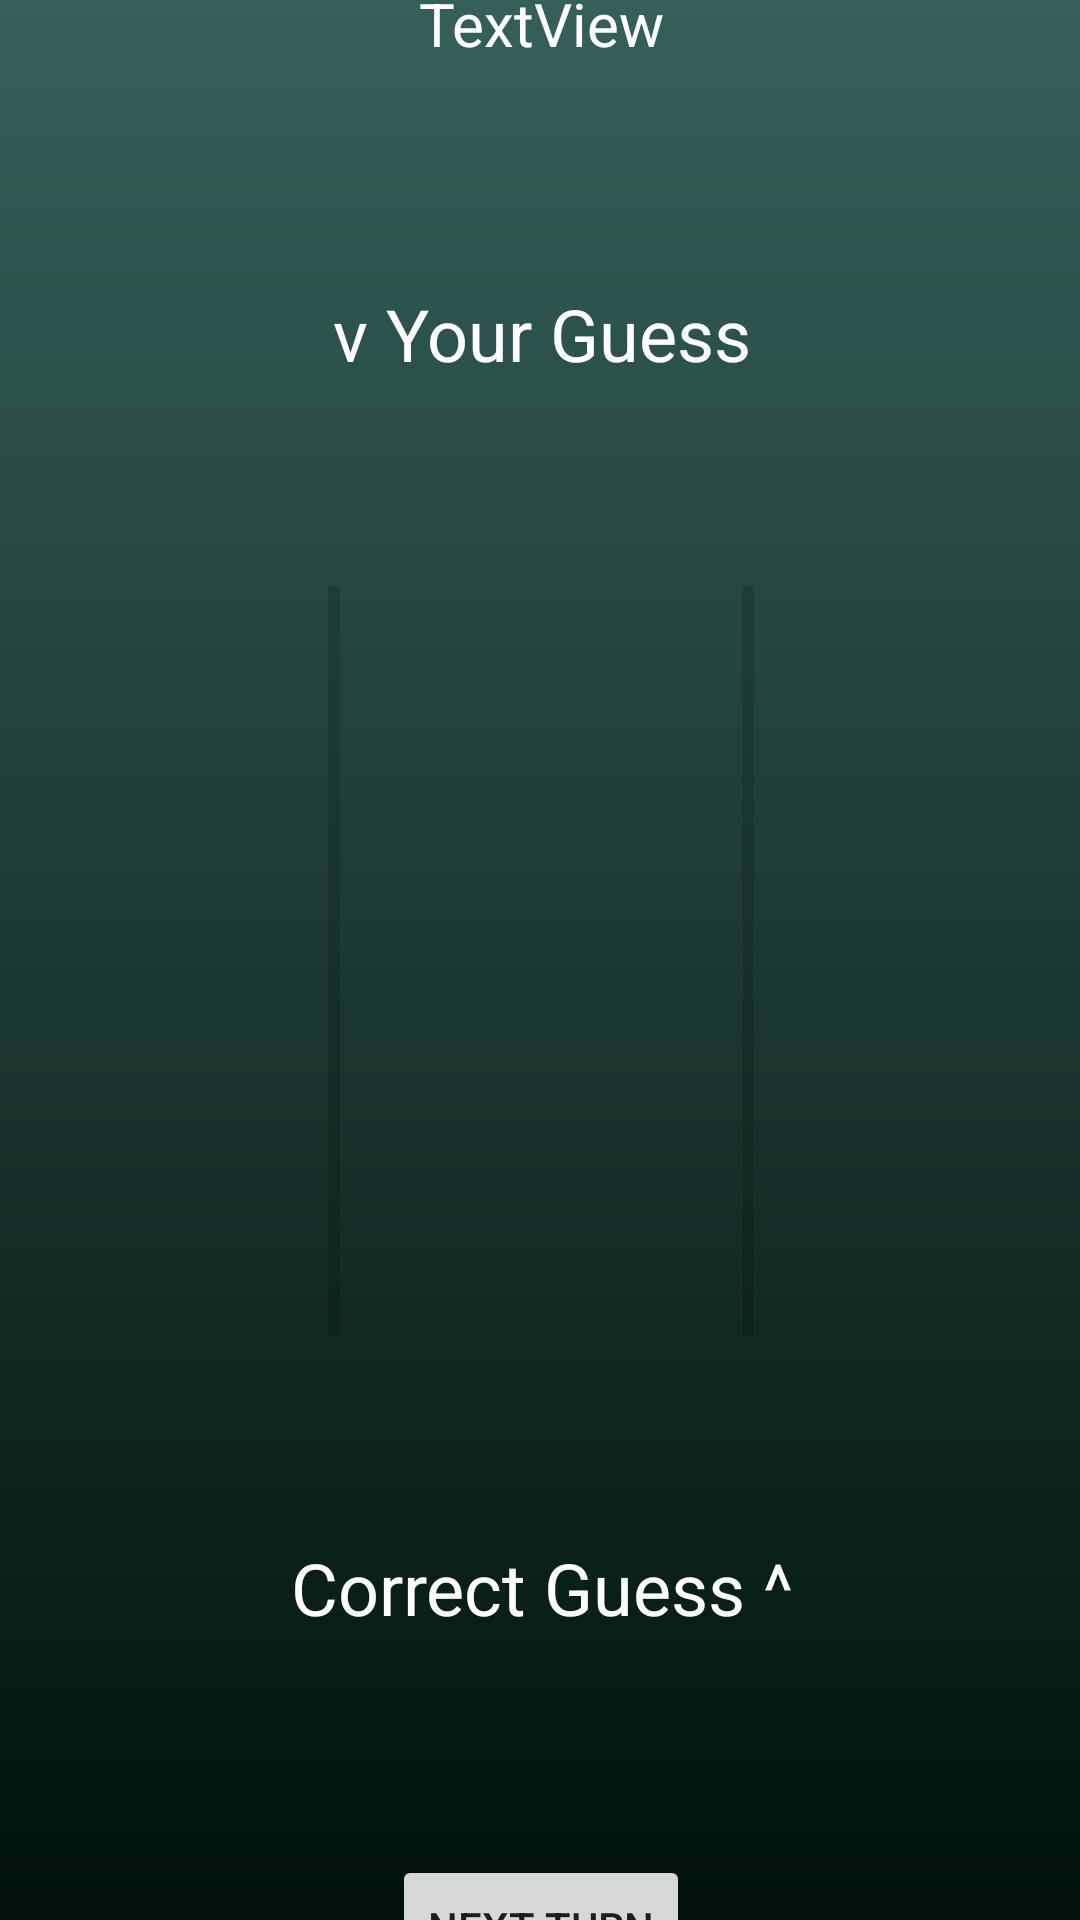

Produce the Android XML layout that renders to this screen, including the resource entries it uses.
<!-- AndroidManifest.xml: application theme Theme.MyGuessApp -->
<!-- res/layout/activity_result.xml -->
<?xml version="1.0" encoding="utf-8"?>
<androidx.constraintlayout.widget.ConstraintLayout xmlns:android="http://schemas.android.com/apk/res/android"
    xmlns:app="http://schemas.android.com/apk/res-auto"
    xmlns:tools="http://schemas.android.com/tools"
    android:background="@drawable/gradient_background"
    android:id="@+id/Layout1"
    android:layout_width="match_parent"
    android:layout_height="match_parent"
    tools:context=".ResultActivity">

    <androidx.constraintlayout.widget.ConstraintLayout
        android:id="@+id/constraintLayout4"
        android:layout_width="420dp"
        android:layout_height="820dp"
        app:layout_constraintBottom_toBottomOf="parent"
        app:layout_constraintEnd_toEndOf="parent"
        app:layout_constraintStart_toStartOf="parent"
        app:layout_constraintTop_toTopOf="parent">

        <ProgressBar
            android:id="@+id/correctBar"
            style="?android:attr/progressBarStyleHorizontal"
            android:layout_width="250dp"
            android:layout_height="28dp"
            android:layout_marginEnd="16dp"
            android:layout_marginRight="16dp"
            android:rotation="-90"
            app:layout_constraintBottom_toBottomOf="parent"
            app:layout_constraintEnd_toEndOf="parent"
            app:layout_constraintTop_toTopOf="parent" />

        <ProgressBar
            android:id="@+id/guessBar"
            style="?android:attr/progressBarStyleHorizontal"
            android:layout_width="250dp"
            android:layout_height="28dp"
            android:layout_marginStart="16dp"
            android:layout_marginLeft="16dp"
            android:rotation="-90"
            app:layout_constraintBottom_toBottomOf="parent"
            app:layout_constraintStart_toStartOf="parent"
            app:layout_constraintTop_toTopOf="parent" />

        <TextView
            android:id="@+id/textView7"
            android:layout_width="201dp"
            android:layout_height="42dp"
            android:layout_marginTop="180dp"
            android:gravity="center"
            android:textColor="#FFFFFF"
            android:text="v Your Guess"
            android:textSize="24sp"
            app:layout_constraintEnd_toEndOf="parent"
            app:layout_constraintStart_toStartOf="parent"
            app:layout_constraintTop_toTopOf="parent" />

        <TextView
            android:id="@+id/textView9"
            android:layout_width="201dp"
            android:layout_height="42dp"
            android:layout_marginBottom="180dp"
            android:gravity="center"
            android:text="Correct Guess ^"
            android:textColor="#FFFFFF"
            android:textSize="24sp"
            app:layout_constraintBottom_toBottomOf="parent"
            app:layout_constraintEnd_toEndOf="parent"
            app:layout_constraintHorizontal_bias="0.502"
            app:layout_constraintStart_toStartOf="parent" />

        <TextView
            android:id="@+id/congratsText"
            android:layout_width="317dp"
            android:layout_height="99dp"
            android:layout_marginTop="48dp"
            android:gravity="center"
            android:text="TextView"
            android:textColor="#FFFFFF"
            android:textSize="20sp"
            app:layout_constraintEnd_toEndOf="parent"
            app:layout_constraintStart_toStartOf="parent"
            app:layout_constraintTop_toTopOf="parent" />

        <TextView
            android:id="@+id/bottomMessage"
            android:layout_width="292dp"
            android:layout_height="51dp"
            android:layout_marginBottom="120dp"
            android:textColor="#FFFFFF"
            android:textSize="20sp"
            app:layout_constraintBottom_toBottomOf="parent"
            app:layout_constraintEnd_toEndOf="parent"
            app:layout_constraintStart_toStartOf="parent" />

        <Button
            android:id="@+id/nextTurnButton"
            android:layout_width="wrap_content"
            android:layout_height="wrap_content"
            android:layout_marginBottom="64dp"
            android:text="Next Turn"
            app:layout_constraintBottom_toBottomOf="parent"
            app:layout_constraintEnd_toEndOf="parent"
            app:layout_constraintStart_toStartOf="parent" />

    </androidx.constraintlayout.widget.ConstraintLayout>

</androidx.constraintlayout.widget.ConstraintLayout>
<!-- resources referenced by this layout -->
<resources>
  <!-- drawable gradient_background (drawable) -->
  <?xml version="1.0" encoding="utf-8"?>
  <shape xmlns:android="http://schemas.android.com/apk/res/android">
      <gradient
          android:type="linear"
          android:angle="90"
          android:startColor="#00120B"
          android:endColor="#35605A" />
  </shape>
  <style name="Theme.MyGuessApp" parent="Theme.MaterialComponents.DayNight.NoActionBar">
          
          <item name="colorPrimary">#D8E4FF</item>
          <item name="colorPrimaryVariant">@color/purple_700</item>
          <item name="colorOnPrimary">#000000</item>
          
          <item name="colorSecondary">@color/teal_200</item>
          <item name="colorSecondaryVariant">@color/teal_700</item>
          <item name="colorOnSecondary">@color/black</item>
          
          <item name="android:statusBarColor" tools:targetApi="l">?attr/colorPrimaryVariant</item>
          
      </style>
  <!-- not gathered from this repository: default colours our renderer supplied (Android Studio template values) -->
  <color name="purple_700">#FF3700B3</color>
  <color name="teal_200">#FF03DAC5</color>
  <color name="teal_700">#FF018786</color>
  <color name="black">#FF000000</color>
</resources>
